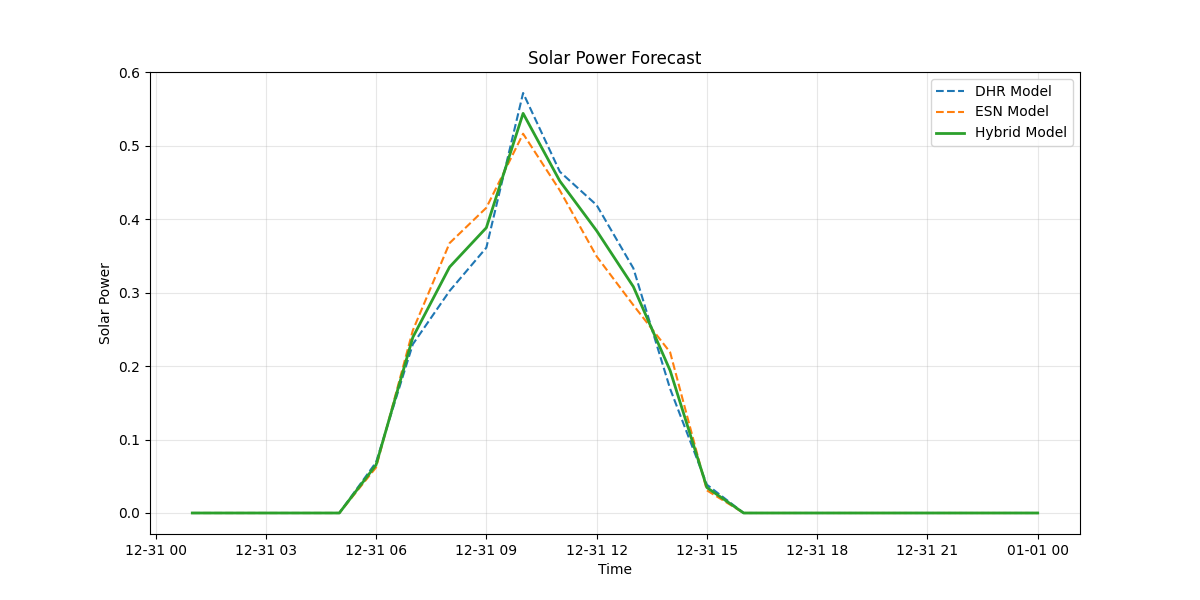

The data file committed next to this chart (first rows):
timestamp, dhr_forecast, esn_forecast, hybrid_forecast
2020-12-31 01:00:00, 0.0, 0.0, 0.0
2020-12-31 02:00:00, 0.0, 0.0, 0.0
2020-12-31 03:00:00, 0.0, 0.0, 0.0
2020-12-31 04:00:00, 0.0, 0.0, 0.0
2020-12-31 05:00:00, 0.0, 0.0, 0.0
2020-12-31 06:00:00, 0.06901, 0.062, 0.0655
2020-12-31 07:00:00, 0.2297, 0.2485, 0.2391
2020-12-31 08:00:00, 0.3022, 0.3673, 0.3347
2020-12-31 09:00:00, 0.3611, 0.4154, 0.3882
2020-12-31 10:00:00, 0.5716, 0.5161, 0.5439
2020-12-31 11:00:00, 0.4644, 0.4389, 0.4517
2020-12-31 12:00:00, 0.4191, 0.3493, 0.3842
2020-12-31 13:00:00, 0.333, 0.2829, 0.3079
2020-12-31 14:00:00, 0.1689, 0.2187, 0.1938
2020-12-31 15:00:00, 0.0385, 0.03078, 0.03464
2020-12-31 16:00:00, 0.0, 0.0, 0.0
2020-12-31 17:00:00, 0.0, 0.0, 0.0
2020-12-31 18:00:00, 0.0, 0.0, 0.0
2020-12-31 19:00:00, 0.0, 0.0, 0.0
2020-12-31 20:00:00, 0.0, 0.0, 0.0
2020-12-31 21:00:00, 0.0, 0.0, 0.0
2020-12-31 22:00:00, 0.0, 0.0, 0.0
2020-12-31 23:00:00, 0.0, 0.0, 0.0
2021-01-01 00:00:00, 0.0, 0.0, 0.0
